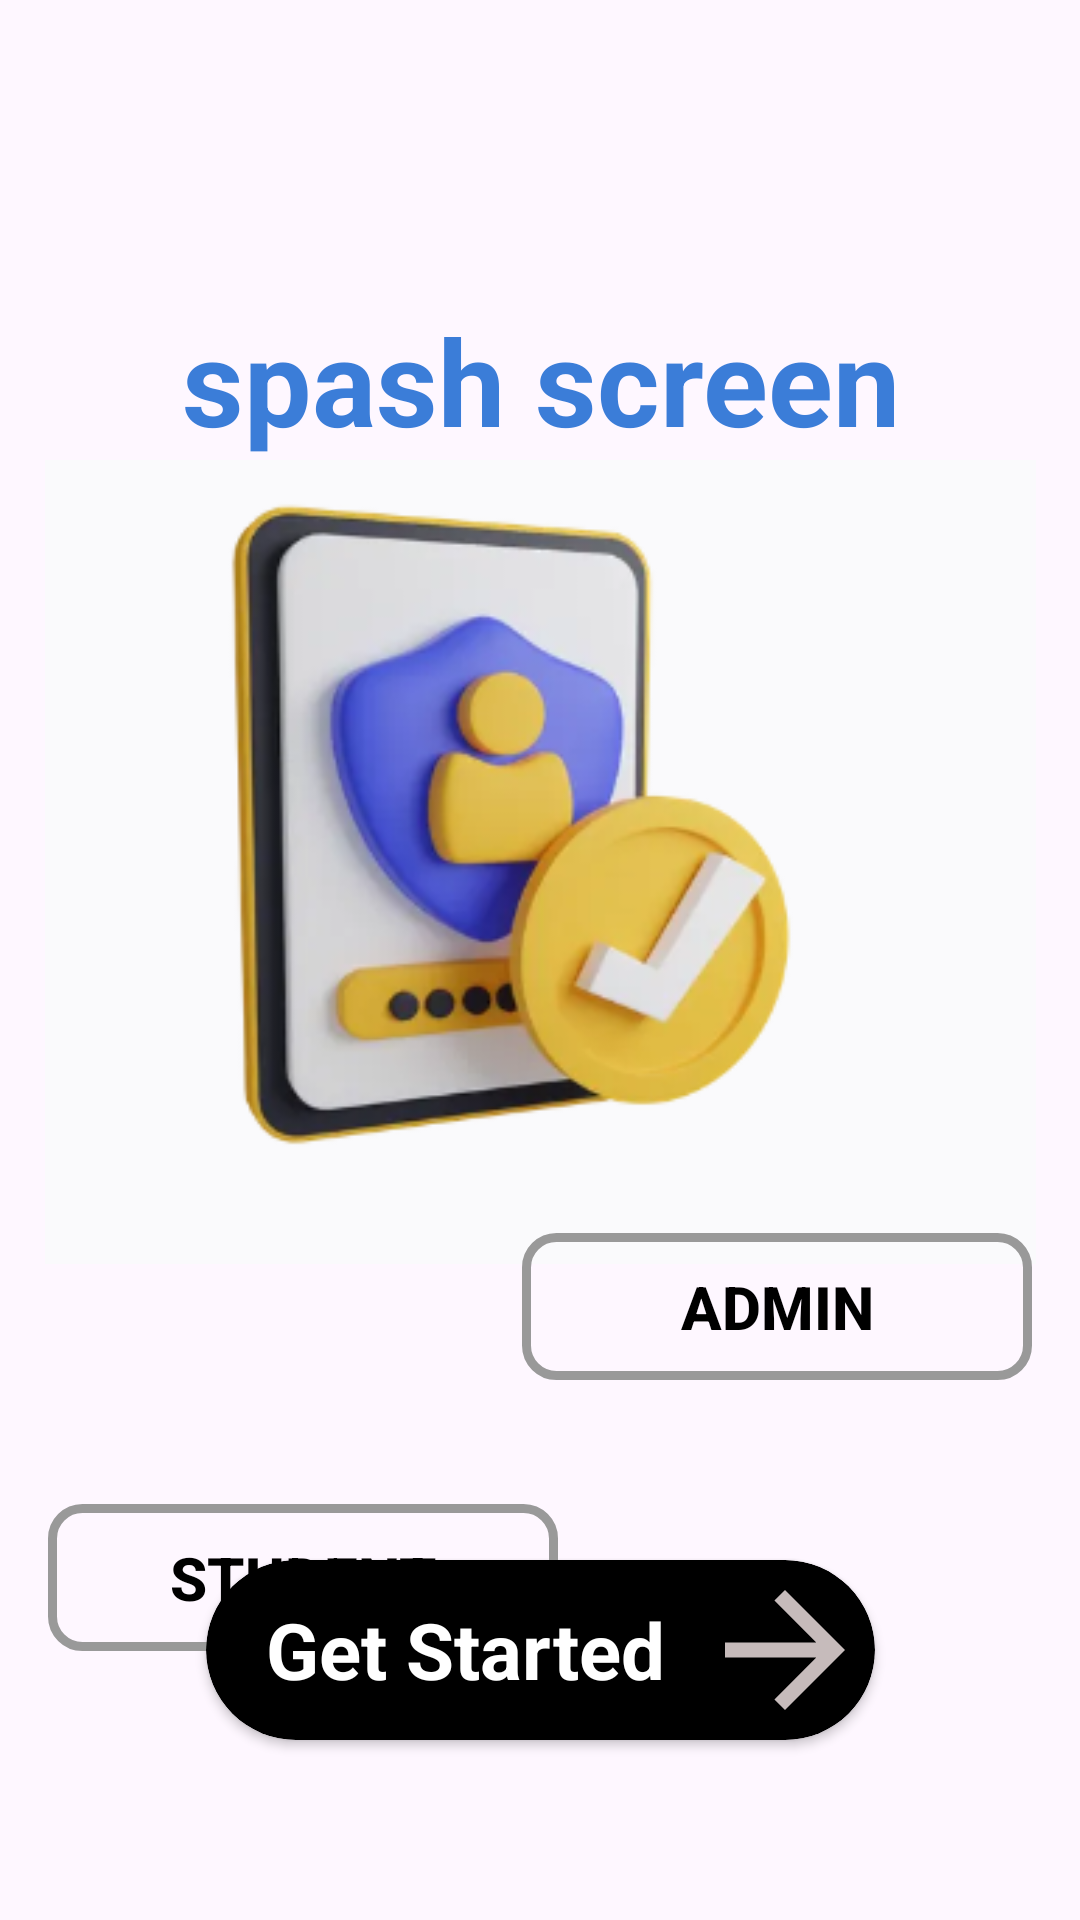

Reconstruct the res/layout file that produces this screen, plus the resources it refers to.
<!-- AndroidManifest.xml: application theme Theme.Myfirsapp -->
<!-- res/layout/activity_main2.xml -->
<?xml version="1.0" encoding="utf-8"?>
<androidx.constraintlayout.widget.ConstraintLayout xmlns:android="http://schemas.android.com/apk/res/android"
    xmlns:app="http://schemas.android.com/apk/res-auto"
    xmlns:tools="http://schemas.android.com/tools"
    android:layout_width="match_parent"
    android:layout_height="match_parent"
    tools:context=".started">


    <TextView
        android:id="@+id/textView"
        android:layout_width="330dp"
        android:layout_height="wrap_content"
        android:layout_marginTop="100dp"
        android:gravity="center"
        android:text="@string/get_started_text"
        android:textColor="@color/blue_5"
        android:textSize="40sp"
        android:textStyle="bold"
        app:layout_constraintEnd_toEndOf="parent"
        app:layout_constraintStart_toStartOf="parent"
        app:layout_constraintTop_toTopOf="parent" />

    <ImageView
        android:id="@+id/imageView"
        android:layout_width="345dp"
        android:layout_height="268dp"
        android:contentDescription="image"
        android:src="@drawable/login"
        app:layout_constraintEnd_toEndOf="parent"
        app:layout_constraintStart_toStartOf="parent"
        app:layout_constraintTop_toBottomOf="@+id/textView" />

    <Button
        android:layout_width="170dp"
        android:layout_height="49dp"
        android:layout_marginStart="16dp"
        android:layout_marginTop="80dp"
        android:text="Student"
        android:textStyle="bold"
        android:textSize="20dp"
        android:textColor="@color/black"
        android:layout_marginEnd="22dp"
        android:background="@drawable/buttonbg"
        app:layout_constraintEnd_toStartOf="@+id/button"
        app:layout_constraintHorizontal_bias="0.0"
        app:layout_constraintStart_toStartOf="parent"
        app:layout_constraintTop_toBottomOf="@+id/imageView" />

    <Button
        android:id="@+id/button"
        android:layout_width="170dp"
        android:layout_height="49dp"
        android:layout_marginEnd="16dp"
        android:layout_marginBottom="60dp"
        android:background="@drawable/buttonbg"
        android:text="Admin"
        android:textStyle="bold"
        android:textSize="20dp"
        android:textColor="@color/black"
        app:layout_constraintBottom_toTopOf="@+id/cvGetStarted"
        app:layout_constraintEnd_toEndOf="parent" />

    <androidx.cardview.widget.CardView
        android:id="@+id/cvGetStarted"
        android:layout_width="wrap_content"
        android:layout_height="wrap_content"
        android:layout_marginBottom="60dp"
        app:cardBackgroundColor="@color/black"
        app:cardCornerRadius="30dp"
        app:layout_constraintBottom_toBottomOf="parent"
        app:layout_constraintEnd_toEndOf="parent"
        app:layout_constraintStart_toStartOf="parent">

        <LinearLayout
            android:layout_width="match_parent"
            android:layout_height="match_parent"
            android:gravity="center"
            android:orientation="horizontal">

            <TextView
                android:layout_width="wrap_content"
                android:layout_height="match_parent"
                android:layout_marginStart="20dp"
                android:layout_marginEnd="10dp"
                android:gravity="center"
                android:text="Get Started"
                android:textColor="@color/white"
                android:textSize="26sp"
                android:textStyle="bold" />

            <ImageView
                android:layout_width="60dp"
                android:layout_height="60dp"
                android:src="@drawable/arrow" />
        </LinearLayout>
    </androidx.cardview.widget.CardView>

</androidx.constraintlayout.widget.ConstraintLayout>
<!-- resources referenced by this layout -->
<resources>
  <color name="black">#FF000000</color>
  <color name="blue_5">#3B7DD8</color>
  <color name="white">#FFFFFFFF</color>
  <!-- drawable arrow (drawable) -->
  <vector android:autoMirrored="true" android:height="24dp"
      android:tint="#C6BBBB" android:viewportHeight="24"
      android:viewportWidth="24" android:width="24dp" xmlns:android="http://schemas.android.com/apk/res/android">
      <path android:fillColor="@android:color/white" android:pathData="M12,4l-1.41,1.41L16.17,11H4v2h12.17l-5.58,5.59L12,20l8,-8z"/>
  </vector>
  <!-- drawable buttonbg (drawable) -->
  <?xml version="1.0" encoding="utf-8"?>
  <shape android:shape="rectangle"
  
      xmlns:android="http://schemas.android.com/apk/res/android">
  
      <corners android:radius="10dp" />
  
      <stroke android:width="3dp"
          android:color="@color/lightblack" />
  
      <gradient android:angle="-90"
          android:startColor="#00000000"
          android:endColor="#00000000"  />
  </shape>
  <!-- drawable login: png bitmap (drawable, 61400 bytes) -->
  <string name="get_started_text"> spash screen </string>
  <style name="Theme.Myfirsapp" parent="Base.Theme.Myfirsapp" />
  <color name="lightblack">#999999</color>
  <style name="Base.Theme.Myfirsapp" parent="Theme.Material3.DayNight.NoActionBar">
          
          
          <item name="colorPrimary">@color/purple_500</item>
          <item name="colorPrimaryVariant">@color/purple_700</item>
          <item name="colorOnPrimary">@color/white</item>
          
          <item name="colorSecondary">@color/teal_200</item>
          <item name="colorSecondaryVariant">@color/teal_700</item>
          <item name="colorOnSecondary">@color/black</item>
          
          <item name="android:statusBarColor">@color/white</item>
          
          
      </style>
  <color name="purple_500">#FF6200EE</color>
  <color name="purple_700">#FF3700B3</color>
  <color name="teal_200">#FF03DAC5</color>
  <color name="teal_700">#FF018786</color>
</resources>
